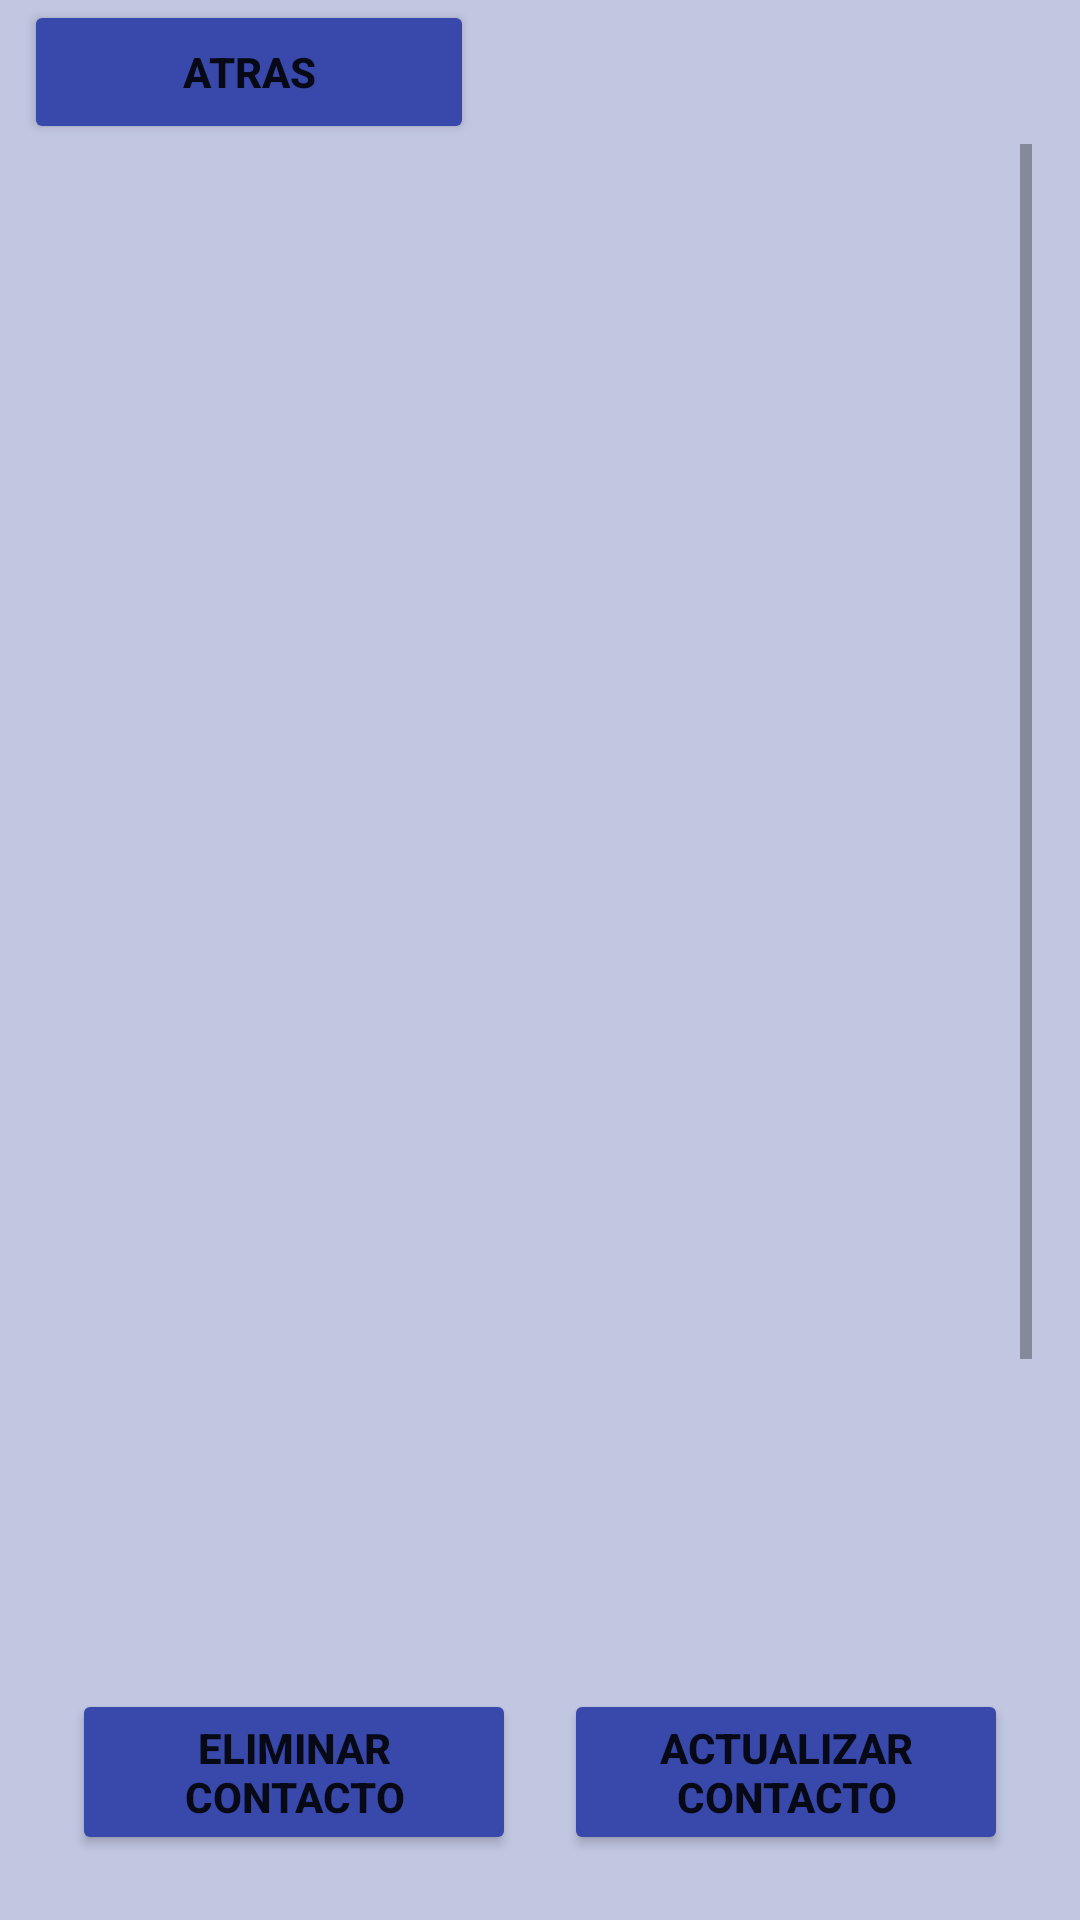

Produce the Android XML layout that renders to this screen, including the resource entries it uses.
<!-- AndroidManifest.xml: application theme Theme.Ejercicio_1_3 -->
<!-- res/layout/activity_list_view.xml -->
<?xml version="1.0" encoding="utf-8"?>
<LinearLayout xmlns:android="http://schemas.android.com/apk/res/android"
    xmlns:app="http://schemas.android.com/apk/res-auto"
    xmlns:tools="http://schemas.android.com/tools"
    android:layout_width="match_parent"
    android:layout_height="match_parent"
    android:background="#C1C6E1"
    android:orientation="vertical"
    tools:context=".ActivityListView">

    <Button
        android:id="@+id/btnAtras"
        android:layout_width="150dp"
        android:layout_height="wrap_content"
        android:layout_marginLeft="8dp"
        android:backgroundTint="#3949AB"
        android:text="Atras"
        android:textStyle="bold"
        app:icon="@drawable/baseline_arrow_back_24" />

    <ScrollView
        android:layout_width="match_parent"
        android:layout_height="450dp"
        android:layout_marginLeft="16dp"
        android:layout_marginRight="16dp">

        <LinearLayout
            android:layout_width="match_parent"
            android:layout_height="wrap_content"
            android:orientation="vertical">

            <ListView
                android:id="@+id/LisViewPersonas"
                android:layout_width="match_parent"
                android:layout_height="500dp"
                android:choiceMode="singleChoice" />
        </LinearLayout>
    </ScrollView>

    <LinearLayout
        android:layout_width="match_parent"
        android:layout_height="wrap_content"
        android:layout_marginLeft="16dp"
        android:layout_marginRight="16dp"
        android:orientation="horizontal">

        <Button
            android:id="@+id/btnEliminar"
            android:layout_width="match_parent"
            android:layout_height="match_parent"
            android:layout_marginLeft="8dp"
            android:layout_marginTop="65dp"
            android:layout_marginRight="8dp"
            android:layout_weight="1"
            android:backgroundTint="#3949AB"
            android:paddingTop="10dp"
            android:paddingBottom="10dp"
            android:text="Eliminar contacto"
            android:textStyle="bold"
            app:icon="@drawable/baseline_delete_outline_24" />

        <Button
            android:id="@+id/btnActualizarContacto"
            android:layout_width="match_parent"
            android:layout_height="match_parent"
            android:layout_marginLeft="8dp"
            android:layout_marginTop="65dp"
            android:layout_marginRight="8dp"
            android:layout_weight="1"
            android:backgroundTint="#3949AB"
            android:paddingTop="10dp"
            android:paddingBottom="10dp"
            android:text="Actualizar Contacto"
            android:textStyle="bold"
            app:icon="@drawable/baseline_autorenew_24" />
    </LinearLayout>
</LinearLayout>
<!-- resources referenced by this layout -->
<resources>
  <style name="Theme.Ejercicio_1_3" parent="Theme.MaterialComponents.DayNight.DarkActionBar">
          
          <item name="colorPrimary">#5C6BC0</item>
          <item name="colorPrimaryVariant">@color/purple_700</item>
          <item name="colorOnPrimary">@color/white</item>
          
          <item name="colorSecondary">@color/teal_200</item>
          <item name="colorSecondaryVariant">@color/teal_700</item>
          <item name="colorOnSecondary">@color/black</item>
          
          <item name="android:statusBarColor">?attr/colorPrimaryVariant</item>
          
      </style>
  <!-- not gathered from this repository: default colours our renderer supplied (Android Studio template values) -->
  <color name="purple_700">#FF3700B3</color>
  <color name="teal_200">#FF03DAC5</color>
  <color name="teal_700">#FF018786</color>
  <color name="black">#FF000000</color>
  <color name="white">#FFFFFFFF</color>
</resources>
